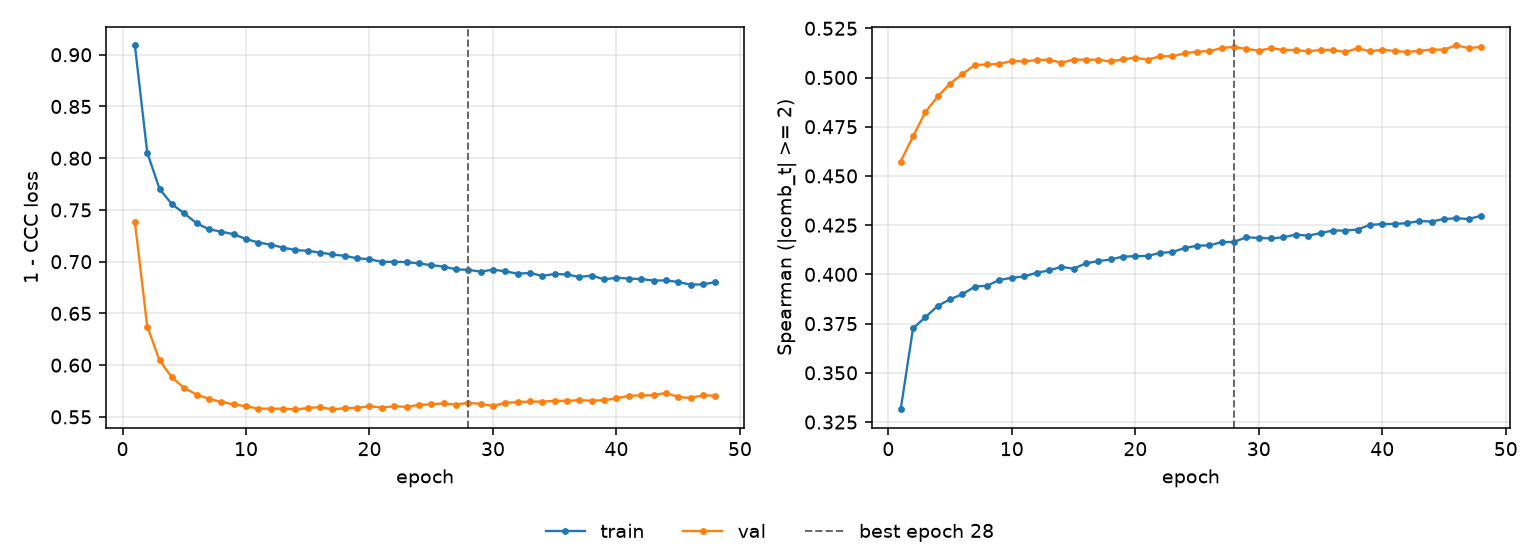

Values plotted in this chart, from the file beside it:
epoch, tr_loss, vl_loss, tr_sp, vl_sp, is_best
1, 0.9091, 0.7386, 0.3314, 0.4573, False
2, 0.8054, 0.6373, 0.3726, 0.4701, False
3, 0.7703, 0.6047, 0.3783, 0.4824, False
4, 0.7555, 0.5881, 0.384, 0.4904, False
5, 0.7467, 0.5779, 0.3874, 0.4969, False
6, 0.7371, 0.5716, 0.3899, 0.5017, False
7, 0.7314, 0.5675, 0.3938, 0.5064, False
8, 0.729, 0.5644, 0.3942, 0.5066, False
9, 0.7265, 0.5621, 0.3972, 0.5069, False
10, 0.7219, 0.5603, 0.3982, 0.5084, False
11, 0.7185, 0.558, 0.399, 0.5081, False
12, 0.7165, 0.5579, 0.4008, 0.5089, False
13, 0.7136, 0.5579, 0.402, 0.5091, False
14, 0.7112, 0.5571, 0.4038, 0.5075, False
15, 0.7106, 0.5585, 0.4029, 0.5091, False
16, 0.7087, 0.5594, 0.4056, 0.5091, False
17, 0.707, 0.5572, 0.4067, 0.509, False
18, 0.7055, 0.5584, 0.4076, 0.5082, False
19, 0.7033, 0.5586, 0.4091, 0.5092, False
20, 0.7023, 0.5604, 0.4092, 0.5101, False
21, 0.6998, 0.5589, 0.4094, 0.509, False
22, 0.6999, 0.5602, 0.4109, 0.5108, False
23, 0.6996, 0.5597, 0.4114, 0.5108, False
24, 0.6983, 0.5616, 0.4134, 0.5123, False
25, 0.6966, 0.5622, 0.4146, 0.5131, False
26, 0.6953, 0.563, 0.4148, 0.5134, False
27, 0.6926, 0.5619, 0.4163, 0.5149, False
28, 0.6921, 0.5636, 0.4165, 0.5156, True
29, 0.6903, 0.5625, 0.4189, 0.5145, False
30, 0.6923, 0.5607, 0.4185, 0.5137, False
31, 0.6906, 0.5636, 0.4183, 0.5149, False
32, 0.6884, 0.5642, 0.4189, 0.514, False
33, 0.689, 0.5649, 0.4202, 0.5139, False
34, 0.6863, 0.5647, 0.4197, 0.5133, False
35, 0.6881, 0.5655, 0.421, 0.514, False
36, 0.6876, 0.5655, 0.4223, 0.514, False
37, 0.6852, 0.5661, 0.4223, 0.5129, False
38, 0.6866, 0.5656, 0.4228, 0.5149, False
39, 0.6829, 0.5661, 0.4251, 0.5133, False
40, 0.6845, 0.5679, 0.4256, 0.5141, False
41, 0.6836, 0.5703, 0.4256, 0.5135, False
42, 0.6832, 0.5707, 0.426, 0.513, False
43, 0.6818, 0.571, 0.4271, 0.5136, False
44, 0.6819, 0.5731, 0.4269, 0.5142, False
45, 0.6804, 0.5693, 0.4281, 0.5142, False
46, 0.6777, 0.5683, 0.4285, 0.5164, False
47, 0.6781, 0.5708, 0.4281, 0.5149, False
48, 0.6801, 0.5705, 0.4298, 0.5156, False
